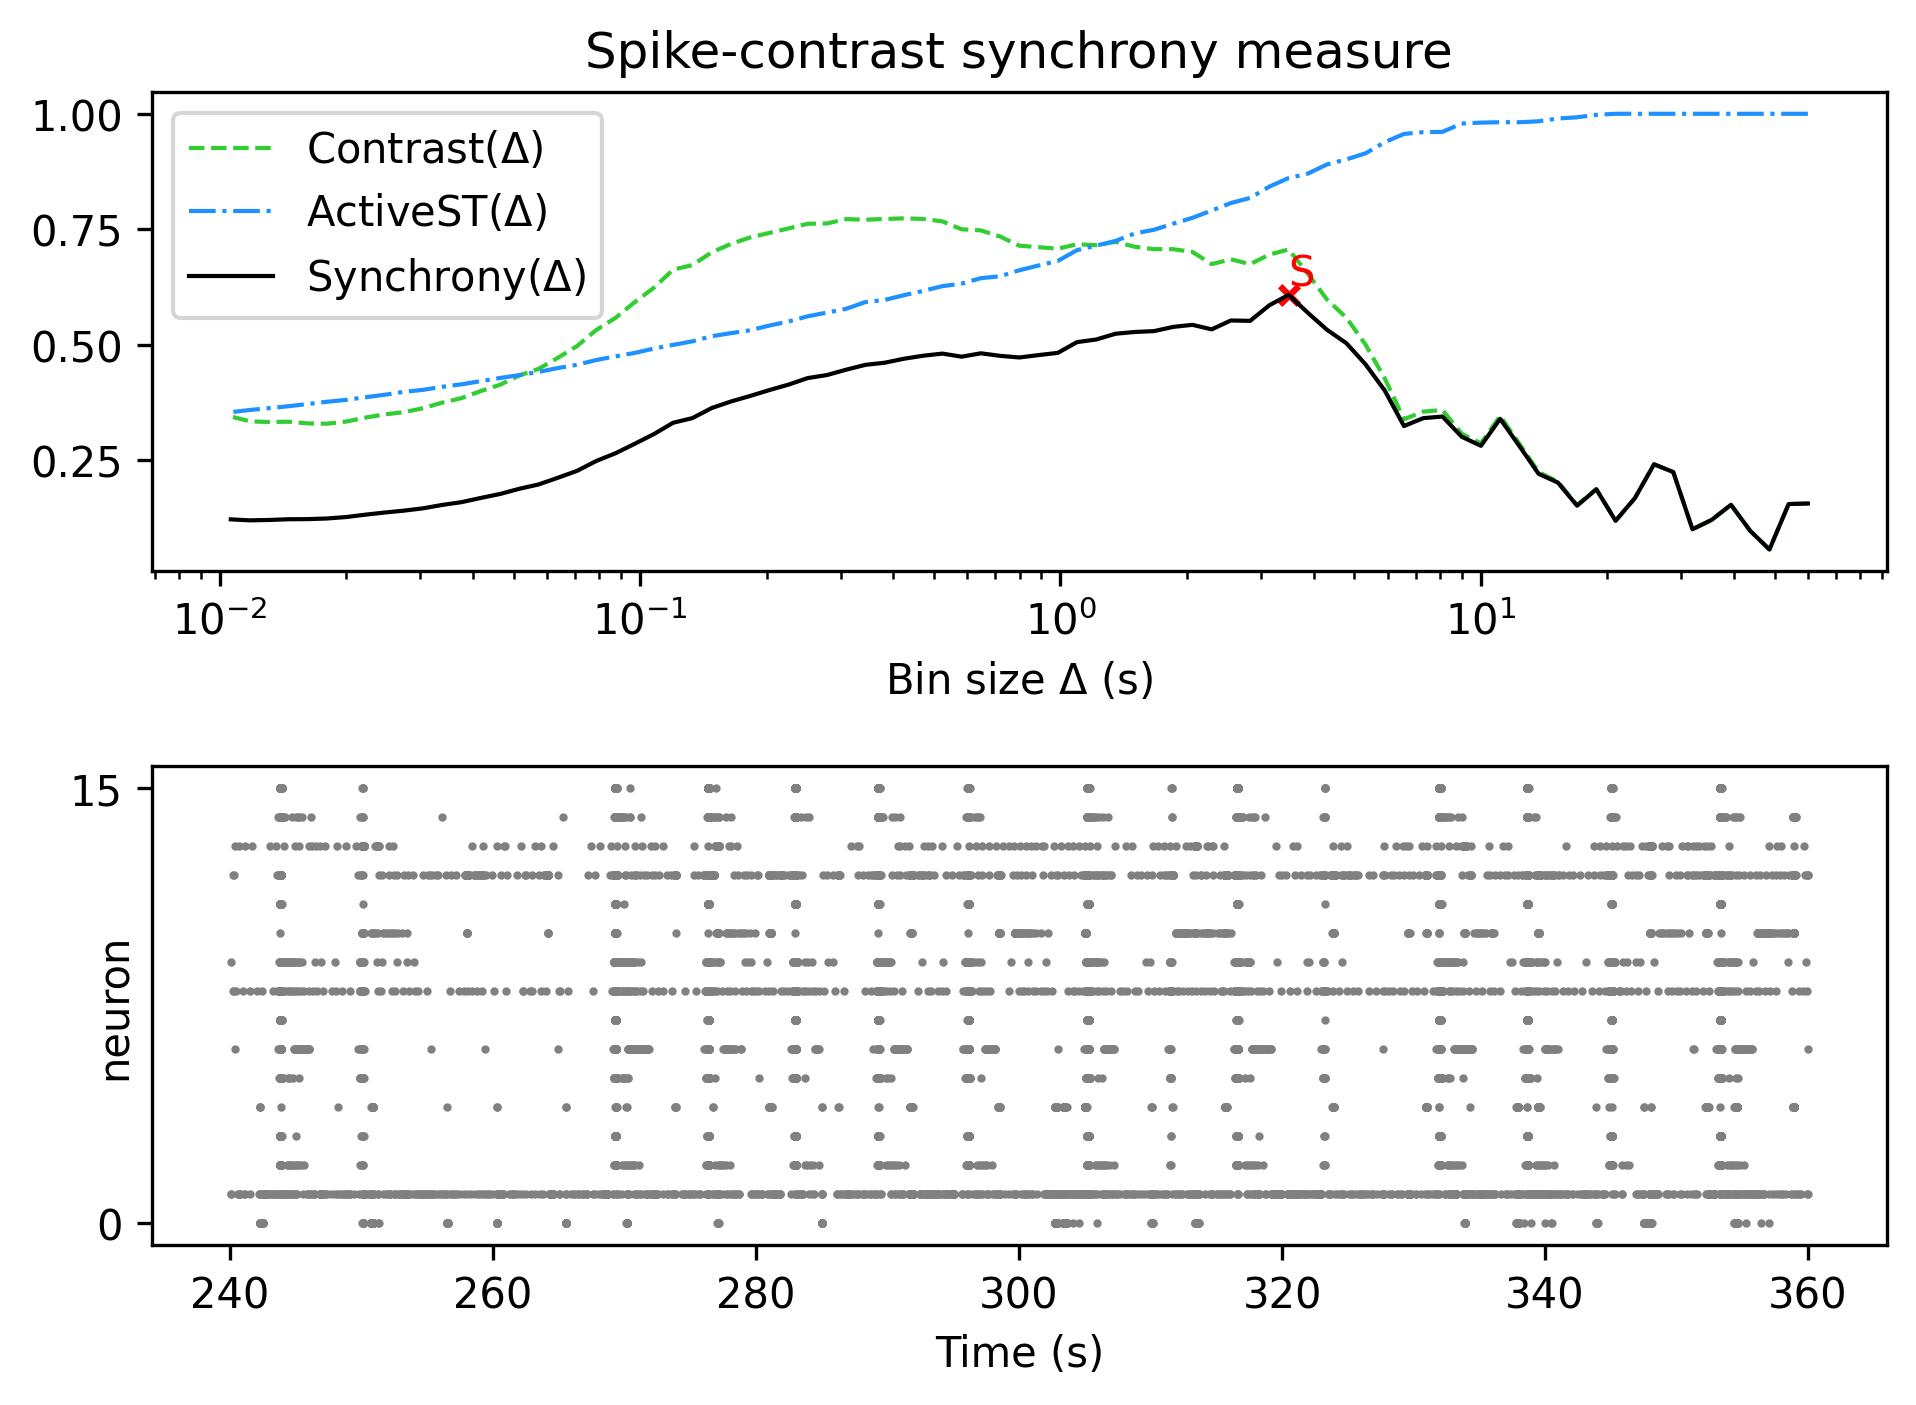

Source data for this figure (header and first rows):
, Spike-contrast (60.0 s), Spike-contrast (54.0 s), Spike-contrast (48.6 s), Spike-contrast (43.74 s), Spike-contrast (39.366 s), Spike-contrast (35.429 s), Spike-contrast (31.886 s), Spike-contrast (28.698 s), Spike-contrast (25.828 s), Spike-contrast (23.245 s), Spike-contrast (20.921 s), Spike-contrast (18.829 s), Spike-contrast (16.946 s), Spike-contrast (15.251 s), Spike-contrast (13.726 s), Spike-contrast (12.353 s), Spike-contrast (11.118 s), Spike-contrast (10.006 s), Spike-contrast (9.006 s), Spike-contrast (8.105 s), Spike-contrast (7.295 s), Spike-contrast (6.565 s), Spike-contrast (5.909 s)
0, 0.1564, 0.1553, 0.05689, 0.09731, 0.1536, 0.121, 0.1006, 0.2244, 0.2413, 0.1677, 0.119, 0.1872, 0.1517, 0.2018, 0.2207, 0.2807, 0.3397, 0.2813, 0.3009, 0.3447, 0.3412, 0.3241, 0.4009
